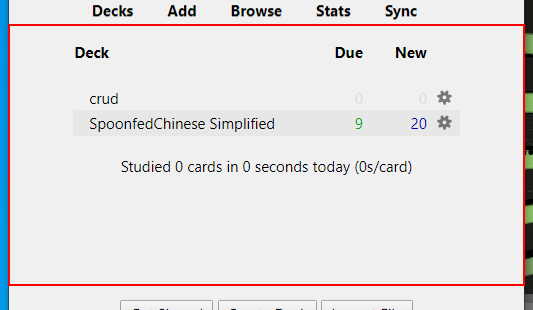
Task: TranslatetoAnki
Workflow: Createdeck

Step 1: type "/" into the grouping in window 'User 1 - Anki' (anki.exe)

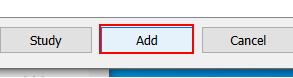
Step 2: click on the push button 'Add' in window 'Study Deck' (anki.exe)

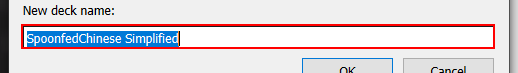
Step 3: Set Text 'editable text' on the editable text in window 'Anki' (anki.exe)

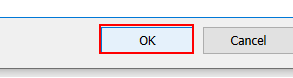
Step 4: click on the push button in window 'Anki' (anki.exe)
